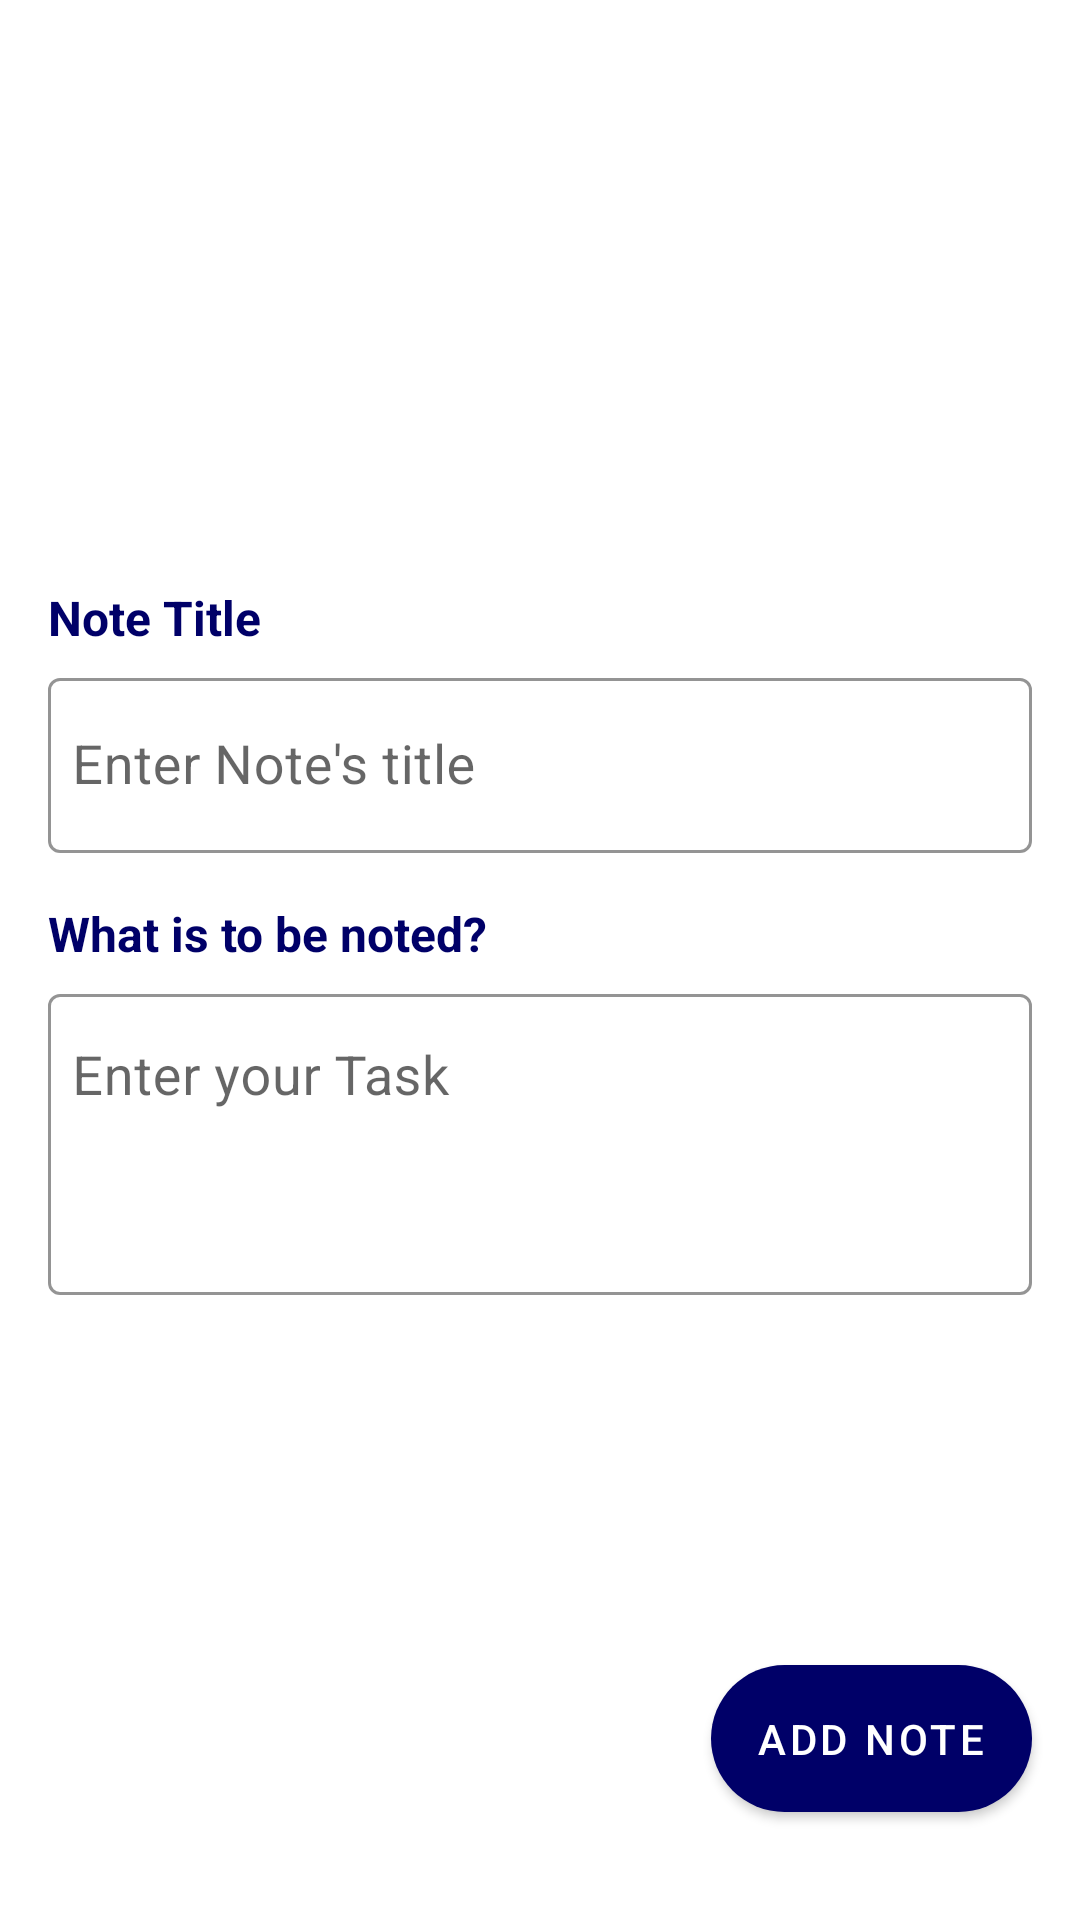

Here is an Android app screen rendered from its layout file. Give the layout XML and the strings, colors and styles it references.
<!-- AndroidManifest.xml: application theme Theme.GCECTAPP -->
<!-- res/layout/fragment_note_add.xml -->
<?xml version="1.0" encoding="utf-8"?>
<layout xmlns:android="http://schemas.android.com/apk/res/android"
    xmlns:app="http://schemas.android.com/apk/res-auto"
    xmlns:tools="http://schemas.android.com/tools">

    <data>

    </data>

    <FrameLayout
        android:layout_width="match_parent"
        android:layout_height="match_parent"
        android:orientation="vertical">

        <LinearLayout
            android:layout_width="match_parent"
            android:layout_height="wrap_content"
            android:orientation="vertical">

            <FrameLayout
                android:layout_width="match_parent"
                android:layout_height="175dp"
                android:alpha="0.9"
                android:background="@drawable/home_header_college_img" />

            <TextView
                android:layout_width="wrap_content"
                android:layout_height="wrap_content"
                android:layout_marginStart="16dp"
                android:layout_marginTop="20dp"
                android:layout_marginBottom="4dp"
                android:text="Note Title"
                android:textStyle="bold"
                android:textColor="#000068"
                android:textSize="16sp" />

            <com.google.android.material.textfield.TextInputLayout
                android:layout_width="match_parent"
                android:layout_height="wrap_content"
                android:layout_marginStart="16dp"
                android:id="@+id/titleInpLay"
                app:hintTextColor="#000068"
                style="@style/Widget.MaterialComponents.TextInputLayout.OutlinedBox"
                app:boxStrokeColor="#000068"
                android:layout_marginEnd="16dp"
                android:layout_marginBottom="16dp">

                <com.google.android.material.textfield.TextInputEditText
                    android:id="@+id/txtNoteEnteredTitle"
                    android:layout_width="match_parent"
                    android:layout_height="wrap_content"
                    android:hint="Enter Note's title"
                    android:paddingStart="8dp"
                    android:inputType="textCapWords"
                    android:paddingEnd="8dp"
                    android:textSize="18sp" />
            </com.google.android.material.textfield.TextInputLayout>

            <TextView
                android:layout_width="wrap_content"
                android:layout_height="wrap_content"
                android:layout_marginStart="16dp"
                android:layout_marginBottom="4dp"
                android:text="What is to be noted?"
                android:textStyle="bold"
                android:textColor="#000068"
                android:textSize="16sp" />

            <com.google.android.material.textfield.TextInputLayout
                android:layout_width="match_parent"
                android:layout_height="wrap_content"
                android:layout_marginStart="16dp"
                app:hintTextColor="#000068"
                app:boxStrokeColor="#000068"
                style="@style/Widget.MaterialComponents.TextInputLayout.OutlinedBox"
                android:layout_marginEnd="16dp"
                android:id="@+id/taskInpLay"
                android:layout_marginBottom="16dp">

                <com.google.android.material.textfield.TextInputEditText
                    android:layout_width="match_parent"
                    android:layout_height="wrap_content"
                    android:hint="Enter your Task"
                    android:lines="3"
                    android:gravity="start"
                    android:id="@+id/txtNoteEnteredBody"
                    android:paddingStart="8dp"
                    android:paddingEnd="8dp"
                    android:textSize="18sp" />
            </com.google.android.material.textfield.TextInputLayout>
        </LinearLayout>

        <com.google.android.material.button.MaterialButton
            android:text="Add Note"
            android:id="@+id/btnSaveTask"
            app:backgroundTint="#000068"
            android:textColor="@color/white"
            android:padding="15dp"
            android:layout_marginTop="32dp"
            android:layout_marginEnd="16dp"
            android:layout_gravity="end|bottom"
            android:layout_marginBottom="30dp"
            app:cornerRadius="25dp"
            android:layout_width="wrap_content"
            android:layout_height="wrap_content" />


    </FrameLayout>
</layout>
<!-- resources referenced by this layout -->
<resources>
  <color name="white">#FFFFFFFF</color>
  <style name="Theme.GCECTAPP" parent="Theme.MaterialComponents.Light.NoActionBar">
          
          <item name="colorPrimary">@color/purple_500</item>
          <item name="colorPrimaryVariant">@color/purple_700</item>
          <item name="colorOnPrimary">@color/white</item>
          
          <item name="colorSecondary">@color/teal_200</item>
          <item name="colorSecondaryVariant">@color/teal_700</item>
          <item name="colorOnSecondary">@color/black</item>
          
          <item name="android:statusBarColor" tools:targetApi="l">?attr/colorPrimaryVariant</item>
          
          <item name="android:windowTranslucentStatus">true</item>
      </style>
  <color name="purple_500">#FF6200EE</color>
  <color name="purple_700">#FF3700B3</color>
  <color name="teal_200">#FF03DAC5</color>
  <color name="teal_700">#FF018786</color>
  <color name="black">#FF000000</color>
</resources>
